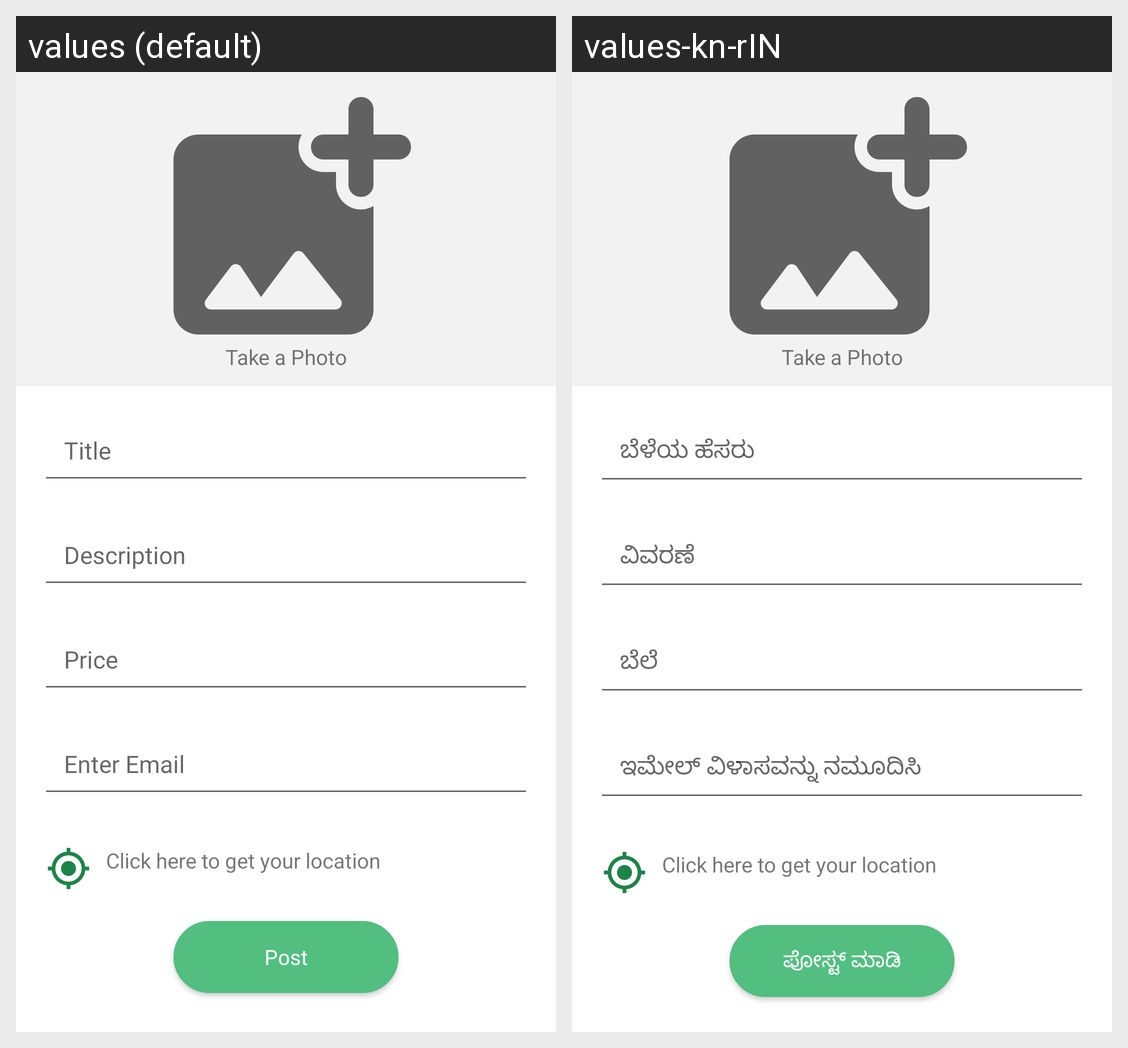

Translations of the strings shown on this Android screen, per locale in the grid:
Android screen res/layout/fragment_post.xml rendered under 2 locales, left to right: values (default), values-kn-rIN. Device: Nexus 5 (rendered at 1080×1920; each locale shown at half size, 540×960, under a caption strip naming it); theme Theme.BharathKisanMarket.
Strings drawn on this screen, with the default value and each locale's value (text and hints the layout hard-codes, and strings that could not be matched under every locale, appear in the picture but are not listed):

post_title
  values: Title
  values-kn-rIN: ಬೆಳೆಯ ಹೆಸರು

post_description
  values: Description
  values-kn-rIN: ವಿವರಣೆ

post_price
  values: Price
  values-kn-rIN: ಬೆಲೆ

enter_email
  values: Enter Email
  values-kn-rIN: ಇಮೇಲ್ ವಿಳಾಸವನ್ನು ನಮೂದಿಸಿ

click_here_to_get_your_location
  values: Click here to get your location
  values-kn-rIN: Click here to get your location

post_btn
  values: Post
  values-kn-rIN: ಪೋಸ್ಟ್ ಮಾಡಿ
